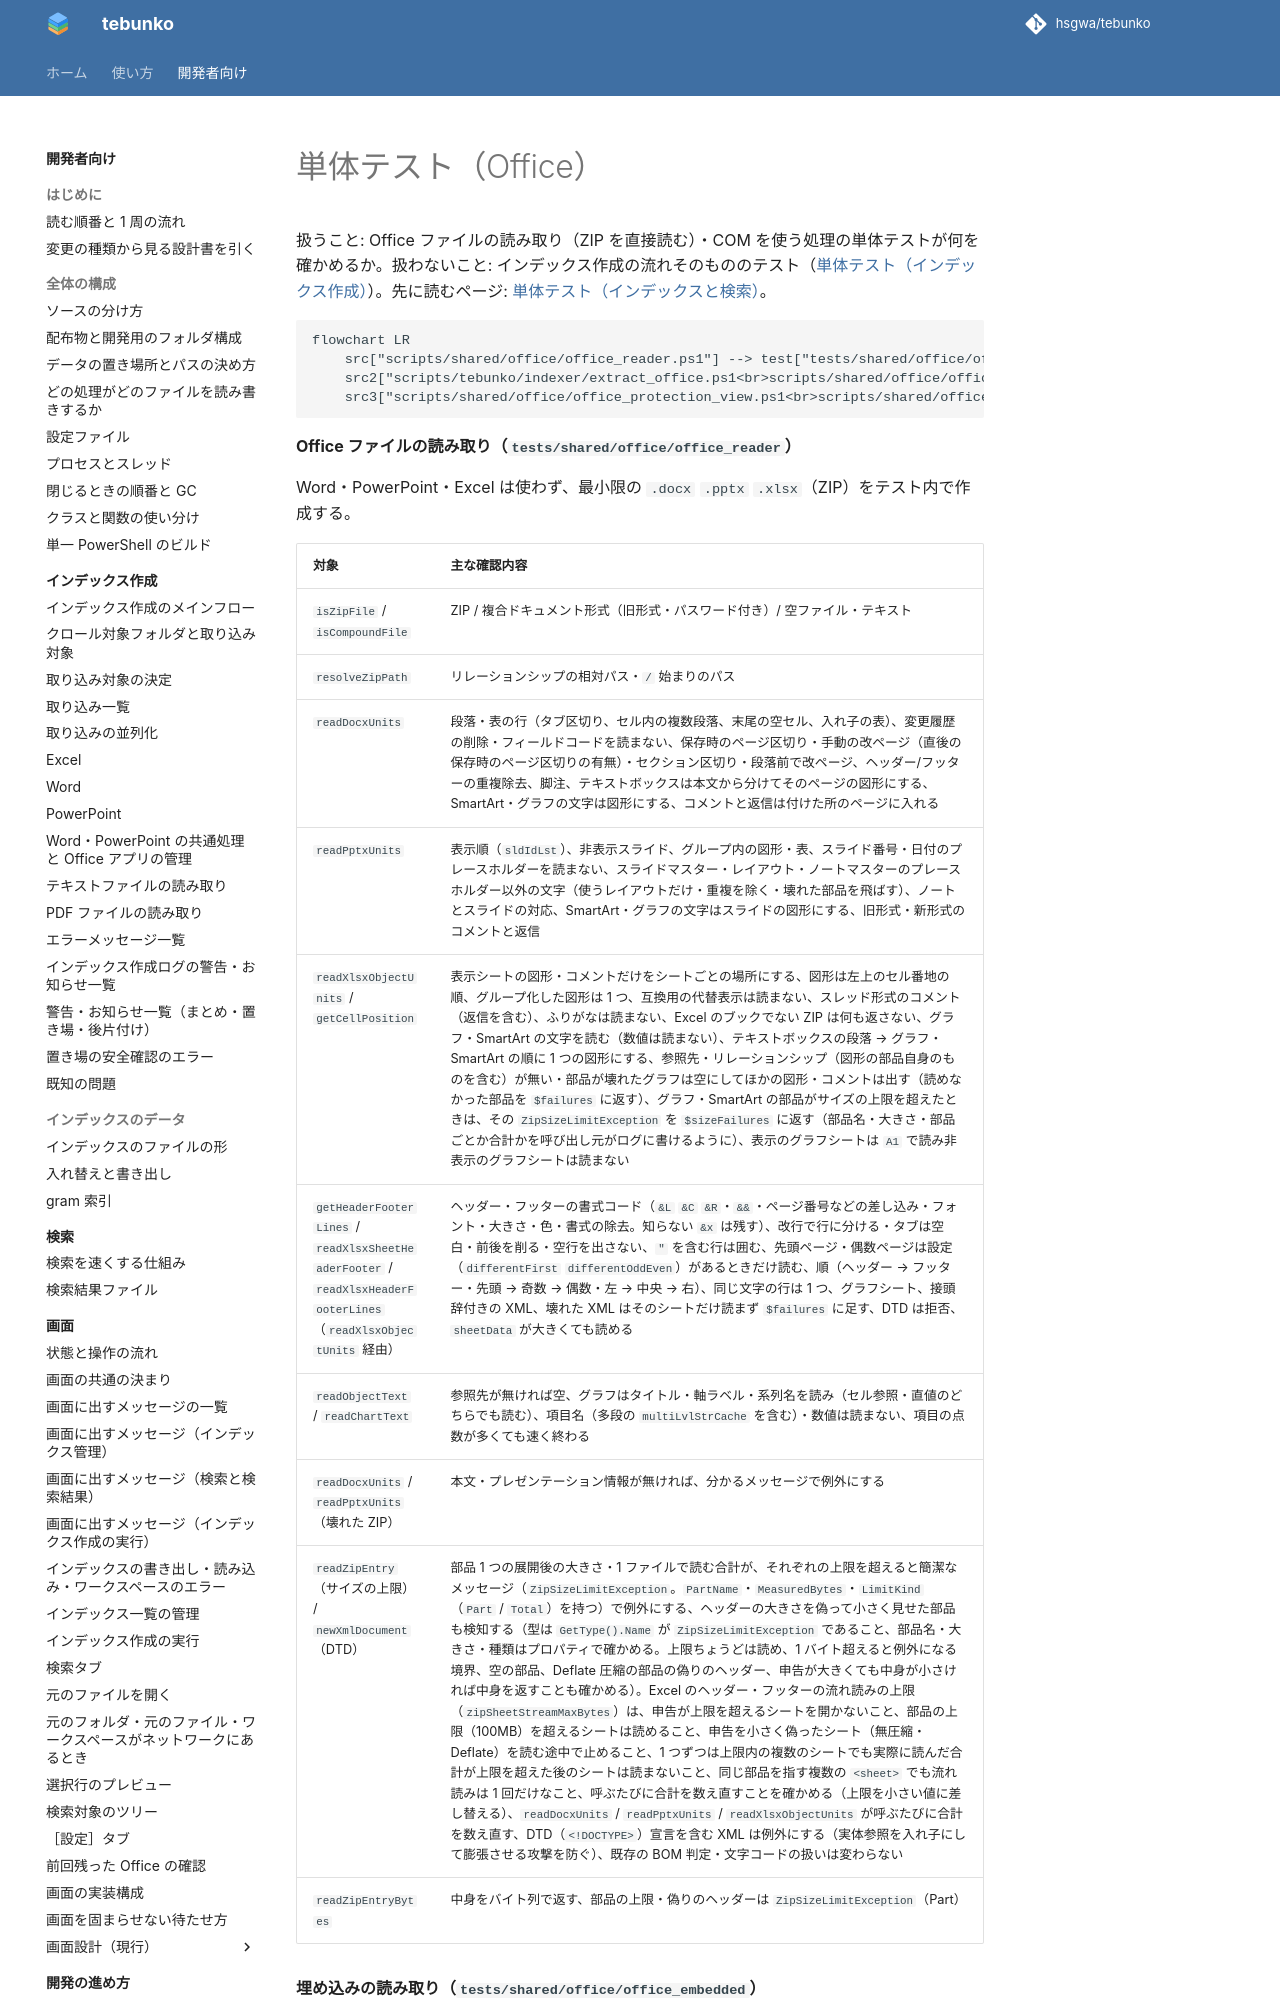

repository: hsgwa/tebunko · page: pr-preview/pr-330/design/testing/unit-office/index.html · generator: mkdocs

# 単体テスト（Office）

扱うこと: Office ファイルの読み取り（ZIP を直接読む）・COM を使う処理の単体テストが何を確かめるか。扱わないこと: インデックス作成の流れそのもののテスト（[単体テスト（インデックス作成）](unit-indexer.md)）。先に読むページ: [単体テスト（インデックスと検索）](unit-index.md)。

```mermaid
flowchart LR
    src["scripts/shared/office/office_reader.ps1"] --> test["tests/shared/office/office_reader.Tests.ps1"]
    src2["scripts/tebunko/indexer/extract_office.ps1<br>scripts/shared/office/office_app.ps1"] --> test2["tests/tebunko/indexer/extract_office.Tests.ps1<br>tests/shared/office/office_app.Tests.ps1"]
    src3["scripts/shared/office/office_protection_view.ps1<br>scripts/shared/office/office_protection.ps1"] --> test3["tests/shared/office/office_protection_view.Tests.ps1<br>tests/shared/office/office_protection.Tests.ps1"]
```

**Office ファイルの読み取り（`tests/shared/office/office_reader`）**

Word・PowerPoint・Excel は使わず、最小限の `.docx` `.pptx` `.xlsx`（ZIP）をテスト内で作成する。
